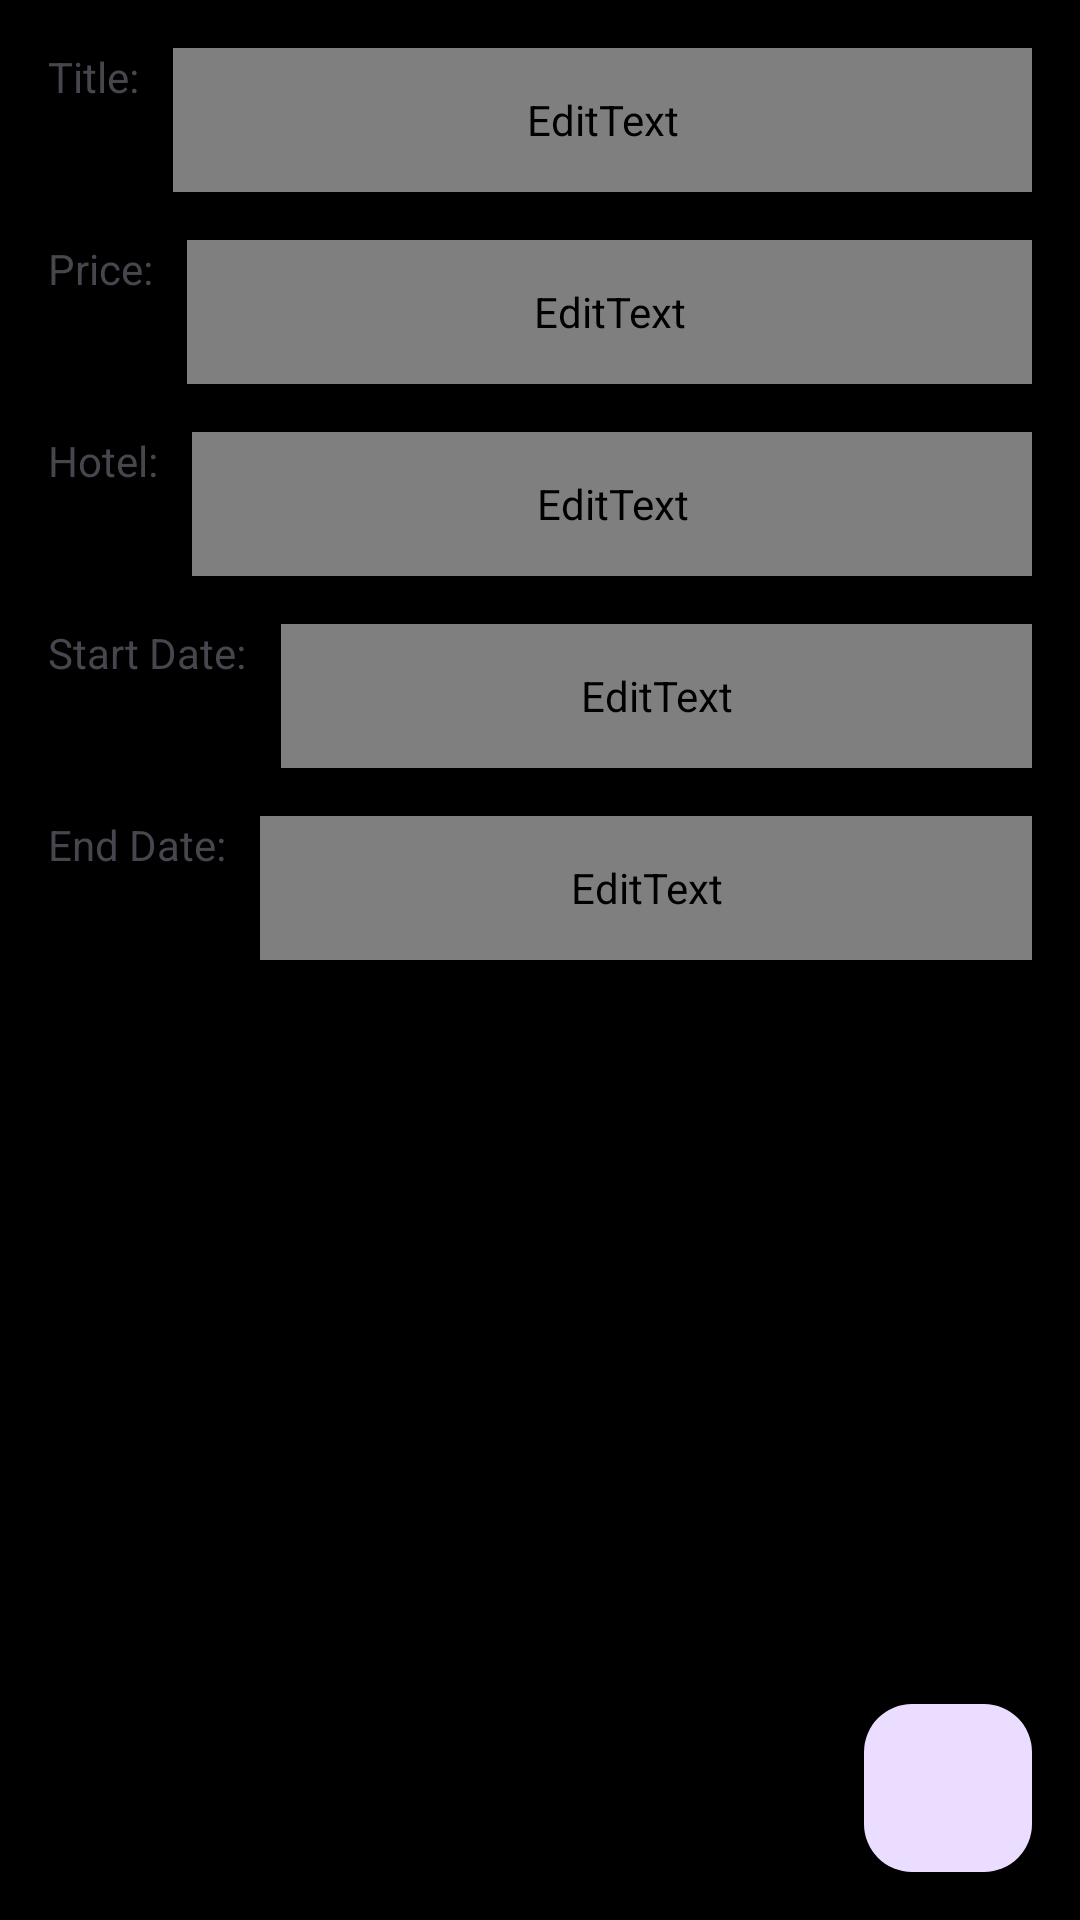

Layout XML and referenced resources for this Android screen:
<!-- AndroidManifest.xml: application theme Base.Theme.livewire -->
<!-- res/layout/activity_vacation_details.xml -->
<?xml version="1.0" encoding="utf-8"?>
<androidx.constraintlayout.widget.ConstraintLayout xmlns:android="http://schemas.android.com/apk/res/android"
    xmlns:app="http://schemas.android.com/apk/res-auto"
    xmlns:tools="http://schemas.android.com/tools"
    android:id="@+id/main"
    android:layout_width="match_parent"
    android:layout_height="match_parent"
    tools:context="com.livewire.UI.VacationDetails">

    
    <ScrollView
        android:id="@+id/scrollView2"
        android:layout_width="0dp"
        android:layout_height="wrap_content"
        app:layout_constraintBottom_toTopOf="@id/excursionrecyclerview"
        app:layout_constraintLeft_toLeftOf="parent"
        app:layout_constraintRight_toRightOf="parent"
        app:layout_constraintTop_toTopOf="parent">

        <LinearLayout
            android:layout_width="match_parent"
            android:layout_height="wrap_content"
            android:orientation="vertical"
            android:padding="16dp">

            
            <LinearLayout
                android:layout_width="match_parent"
                android:layout_height="wrap_content"
                android:layout_marginBottom="16dp"
                android:orientation="horizontal">

                <TextView
                    android:layout_width="wrap_content"
                    android:layout_height="wrap_content"
                    android:layout_marginEnd="8dp"
                    android:text="Title: " />

                <EditText
                    android:id="@+id/titletext"
                    android:layout_width="0dp"
                    android:layout_height="48dp"
                    android:layout_weight="1"
                    android:hint="Vacation Title" />
            </LinearLayout>

            
            <LinearLayout
                android:layout_width="match_parent"
                android:layout_height="wrap_content"
                android:layout_marginBottom="16dp"
                android:orientation="horizontal">

                <TextView
                    android:layout_width="wrap_content"
                    android:layout_height="wrap_content"
                    android:layout_marginEnd="8dp"
                    android:text="Price: " />

                <EditText
                    android:id="@+id/pricetext"
                    android:layout_width="0dp"
                    android:layout_height="48dp"
                    android:layout_weight="1"
                    android:hint="Enter Price"
                    android:inputType="numberDecimal" />
            </LinearLayout>

            
            <LinearLayout
                android:layout_width="match_parent"
                android:layout_height="wrap_content"
                android:layout_marginBottom="16dp"
                android:orientation="horizontal">

                <TextView
                    android:layout_width="wrap_content"
                    android:layout_height="wrap_content"
                    android:layout_marginEnd="8dp"
                    android:text="Hotel: " />

                <EditText
                    android:id="@+id/hoteltext"
                    android:layout_width="0dp"
                    android:layout_height="48dp"
                    android:layout_weight="1"
                    android:hint="Enter Hotel Name" />
            </LinearLayout>

            
            <LinearLayout
                android:layout_width="match_parent"
                android:layout_height="wrap_content"
                android:layout_marginBottom="16dp"
                android:orientation="horizontal">

                <TextView
                    android:layout_width="wrap_content"
                    android:layout_height="wrap_content"
                    android:layout_marginEnd="8dp"
                    android:text="Start Date: " />

                <EditText
                    android:id="@+id/startDate"
                    android:layout_width="0dp"
                    android:layout_height="48dp"
                    android:layout_weight="1"
                    android:clickable="true"
                    android:focusable="false"
                    android:hint="Select Start Date" />
            </LinearLayout>

            
            <LinearLayout
                android:layout_width="match_parent"
                android:layout_height="wrap_content"
                android:orientation="horizontal">

                <TextView
                    android:layout_width="wrap_content"
                    android:layout_height="wrap_content"
                    android:layout_marginEnd="8dp"
                    android:text="End Date: " />

                <EditText
                    android:id="@+id/endDate"
                    android:layout_width="0dp"
                    android:layout_height="48dp"
                    android:layout_weight="1"
                    android:clickable="true"
                    android:focusable="false"
                    android:hint="Select End Date" />
            </LinearLayout>

        </LinearLayout>
    </ScrollView>

    
    <com.google.android.material.floatingactionbutton.FloatingActionButton
        android:id="@+id/floatingActionButton2"
        android:layout_width="wrap_content"
        android:layout_height="wrap_content"
        android:layout_margin="16dp"
        android:contentDescription="Add a new excursion"
        app:layout_constraintBottom_toBottomOf="parent"
        app:layout_constraintEnd_toEndOf="parent"
        app:srcCompat="@drawable/baseline_add_24" />

    
    <androidx.recyclerview.widget.RecyclerView
        android:id="@+id/excursionrecyclerview"
        android:layout_width="0dp"
        android:layout_height="0dp"
        app:layout_constraintBottom_toTopOf="@id/floatingActionButton2"
        app:layout_constraintLeft_toLeftOf="parent"
        app:layout_constraintRight_toRightOf="parent"
        app:layout_constraintTop_toBottomOf="@id/scrollView2" />

</androidx.constraintlayout.widget.ConstraintLayout>
<!-- resources referenced by this layout -->
<resources>
  <style name="Base.Theme.livewire" parent="Theme.Material3.DayNight.NoActionBar">
          
          
          <item name="android:windowBackground">@color/black</item>
          <item name="colorSurface">@color/black</item>
  
          <item name="colorPrimary">@color/black</item>
          <item name="colorOnPrimary">@color/yellow</item>
  
          <item name="colorSecondary">@color/yellow</item>
          <item name="colorOnSecondary">@color/black</item>
  
          <item name="android:textColorPrimary">@color/yellow</item>
          <item name="android:textColorSecondary">@color/yellow</item>
      </style>
  <!-- not gathered from this repository: default colours our renderer supplied (Android Studio template values) -->
  <color name="black">#FF000000</color>
</resources>
